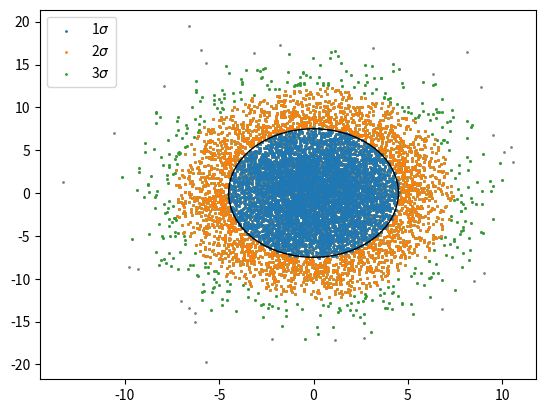

The script that saved this image: (Note: this script raises an exception after producing the figure.)
import sys
import numpy as np
import scipy.stats as st 
import scipy.spatial as sp
import matplotlib
matplotlib.use('Agg')
import matplotlib.pyplot as plt
from matplotlib.backends.backend_pdf import PdfPages
from matplotlib.patches import Ellipse

print(sys.version)
def get_principal(sigma,idx):
	sd_x   = np.sqrt(sigma[idx[0],idx[0]])
	sd_y   = np.sqrt(sigma[idx[1],idx[1]])
	rho_xy = sigma[idx[0],idx[1]]/(sd_x*sd_y)


	# Author: Jake VanderPlas
	# License: BSD
	#----------------------------------------
	level = 3.0 
	sigma_xy2 = rho_xy * sd_x * sd_y

	alpha = 0.5 * np.arctan2(2 * sigma_xy2,(sd_x ** 2 - sd_y ** 2))
	tmp1  = 0.5 * (sd_x ** 2 + sd_y ** 2)
	tmp2  = np.sqrt(0.25 * (sd_x ** 2 - sd_y ** 2) ** 2 + sigma_xy2 ** 2)

	return level*np.sqrt(tmp1 + tmp2), level*np.sqrt(np.abs(tmp1 - tmp2)), alpha* 180. / np.pi
#----------------------------------------------------------------------------------

N = 10000
sig  = np.array([[9.,0],[0,25.0]])
isig = np.linalg.inv(sig) 
zero = np.zeros(2)
quantiles = [0.6827,0.9545,0.9973]

#----- Distributions ----------------------------
mvn  = st.multivariate_normal(mean=zero,cov=sig)
chi2 = st.chi2(df=2)

#----- samples ------------------
sample = mvn.rvs(size=N)

#------- Mahalanobis --------------------
r      = np.array(list(map(lambda x: sp.distance.mahalanobis(zero,x,isig),sample)))**2


#==================== Plot =====================================
ax = plt.gca()
ax.scatter(sample[:,0],sample[:,1],s=1,color="gray",zorder=-5)

for i,q in enumerate(quantiles):
	s   = chi2.ppf(q)
	idx = np.where(r<=s)[0]
	print(100.*float(len(idx))/N)
	ax.scatter(sample[idx,0],sample[idx,1],s=1,label=str(i+1)+"$\\sigma$",zorder=-i)

width, height, angle = get_principal(sig,[0,1])
ell  = Ellipse([0,0],width=width,height=height,
				angle=angle,clip_box=ax.bbox,
				edgecolor="black",
				linestyle="-",
				facecolor=None,fill=False,linewidth=1,zorder=1)
ax.add_artist(ell)
plt.legend()
plt.savefig("/home/<user>/Desktop/test_ellipse.png")
plt.close()
		#---------------------------------------------------------
